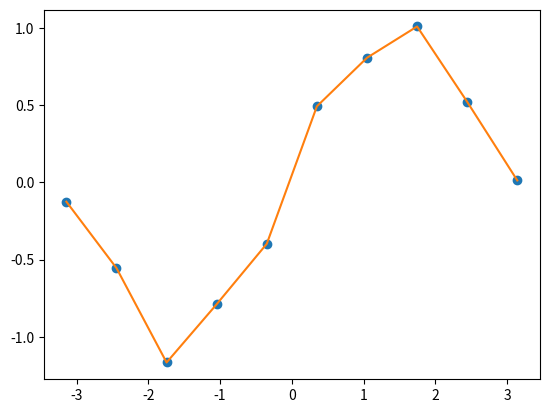

Reproduce this figure in Python.
# Generate data of gaussian distribution for the sizes 100,200,300,400,500,600,700,800,900,1000
# Bias from the normal distribution with mean (0,0) and covariance matrix (2 x 2) [[1,0],[0,1]]
# Variance from the normal distribution with mean (0,2) and covariance matrix (2 x 2) [[1,0],[0,1]]

import numpy as np
import matplotlib.pyplot as plt

def f(x):
    return np.sin(x)

def g(x):
    return f(x) + np.random.normal(0, 0.1, len(x))

def h(x, w):
    return np.polyval(w, x)

def generate_data(n):
    x = np.linspace(-np.pi, np.pi, n)
    y = g(x)
    return x, y

def generate_model(x, y, m):
    w = np.polyfit(x, y, m)
    return w

def generate_plot(x, y, w):
    plt.plot(x, y, 'o')
    plt.plot(x, h(x, w))
    plt.show()

def main():
    x, y = generate_data(10)
    w = generate_model(x, y, 9)
    generate_plot(x, y, w)

if __name__ == '__main__':
    main()
